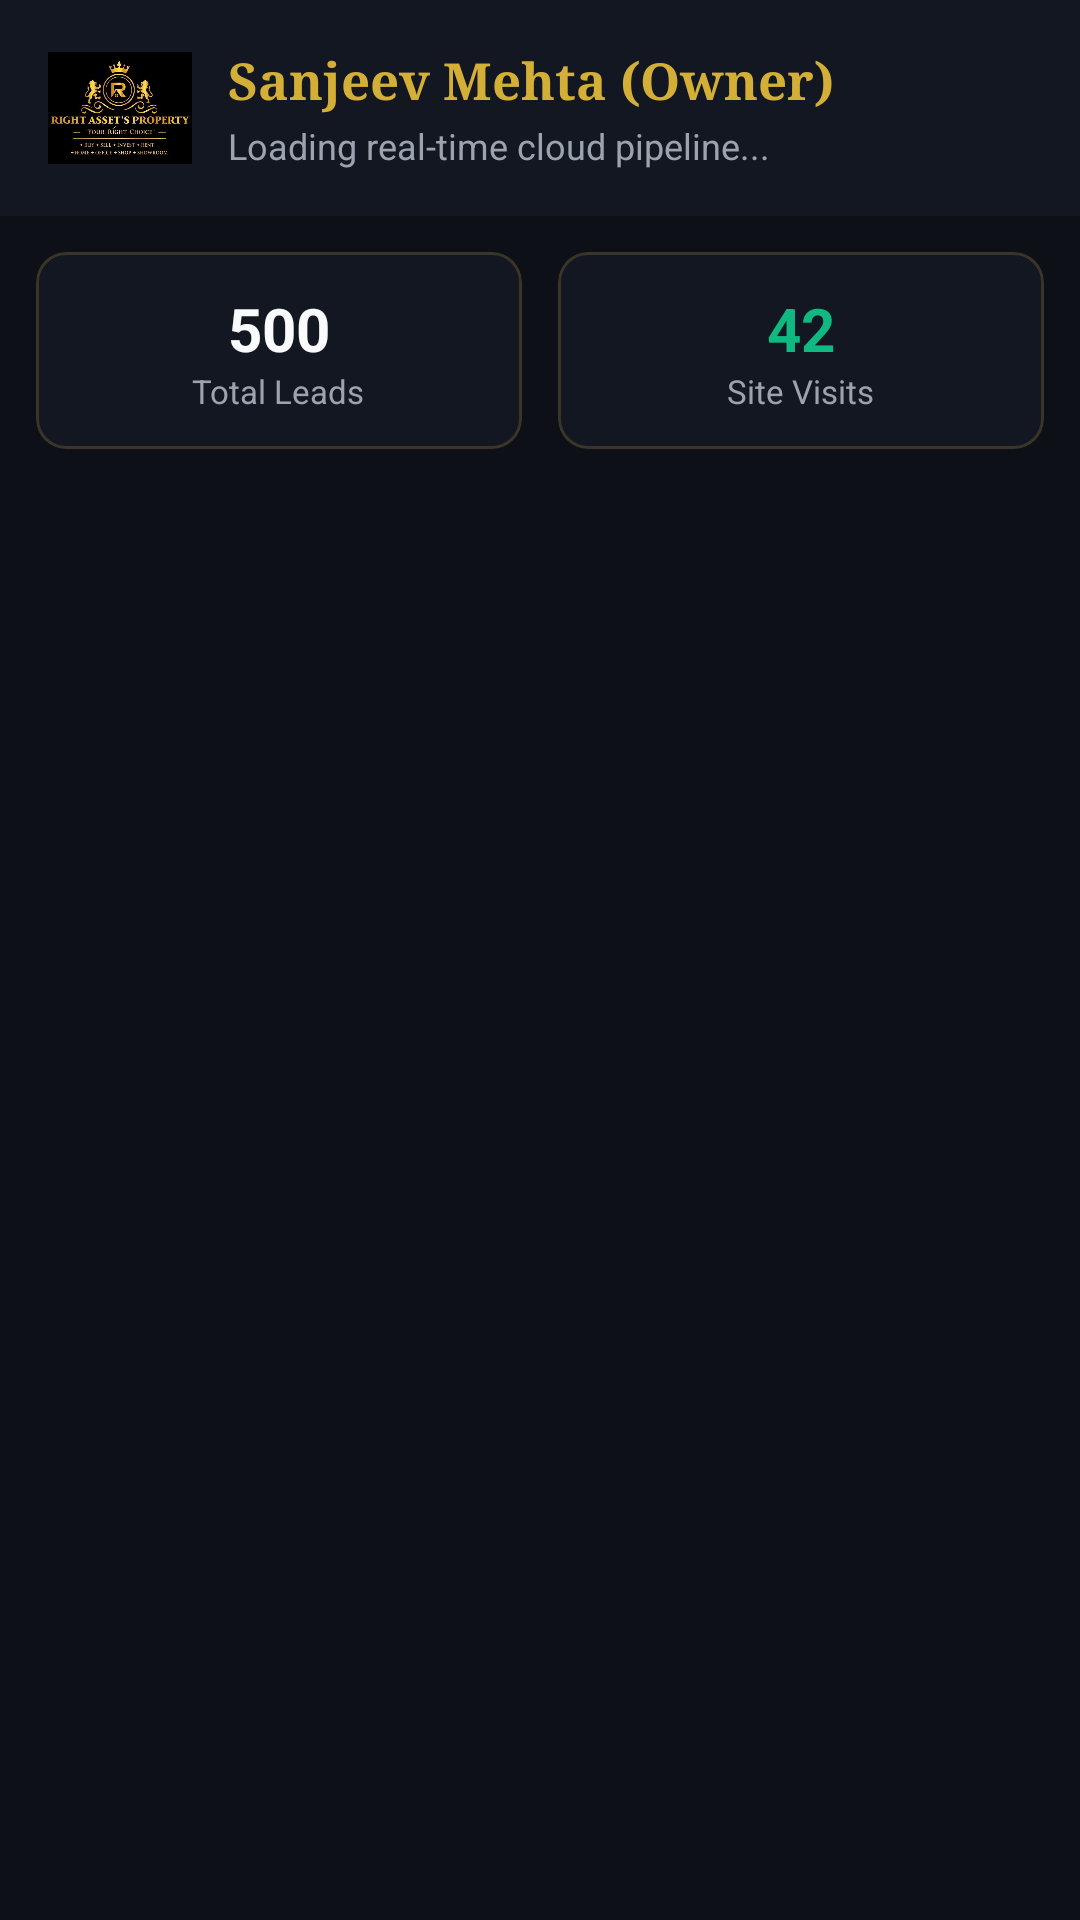

The Android layout XML behind this screen, and the referenced resources:
<!-- AndroidManifest.xml: activity theme Theme.RightAssetsCRM -->
<!-- res/layout/activity_dashboard.xml -->
<?xml version="1.0" encoding="utf-8"?>
<LinearLayout xmlns:android="http://schemas.android.com/apk/res/android"
    xmlns:app="http://schemas.android.com/apk/res-auto"
    android:layout_width="match_parent"
    android:layout_height="match_parent"
    android:background="@color/bg_dark"
    android:orientation="vertical">

    
    <LinearLayout
        android:layout_width="match_parent"
        android:layout_height="wrap_content"
        android:background="@color/bg_card"
        android:orientation="horizontal"
        android:gravity="center_vertical"
        android:paddingHorizontal="16dp"
        android:paddingVertical="12dp">

        <ImageView
            android:layout_width="48dp"
            android:layout_height="48dp"
            android:src="@drawable/ic_launcher_app"
            android:contentDescription="Right Asset's Crest Logo" />

        <LinearLayout
            android:layout_width="0dp"
            android:layout_height="wrap_content"
            android:layout_weight="1"
            android:layout_marginStart="12dp"
            android:orientation="vertical">

            <TextView
                android:id="@+id/text_advisor_name"
                android:layout_width="wrap_content"
                android:layout_height="wrap_content"
                android:fontFamily="serif"
                android:text="Sanjeev Mehta (Owner)"
                android:textColor="@color/gold_primary"
                android:textSize="17sp"
                android:textStyle="bold" />

            <TextView
                android:id="@+id/text_pipeline_stats"
                android:layout_width="wrap_content"
                android:layout_height="wrap_content"
                android:layout_marginTop="2dp"
                android:text="Loading real-time cloud pipeline..."
                android:textColor="@color/text_secondary"
                android:textSize="12sp" />
        </LinearLayout>
    </LinearLayout>

    
    <LinearLayout
        android:layout_width="match_parent"
        android:layout_height="wrap_content"
        android:layout_margin="12dp"
        android:orientation="horizontal">

        <com.google.android.material.card.MaterialCardView
            android:layout_width="0dp"
            android:layout_height="wrap_content"
            android:layout_marginEnd="6dp"
            android:layout_weight="1"
            app:cardBackgroundColor="@color/bg_card"
            app:cardCornerRadius="10dp"
            app:strokeColor="@color/border_gold"
            app:strokeWidth="1dp">

            <LinearLayout
                android:layout_width="match_parent"
                android:layout_height="wrap_content"
                android:gravity="center"
                android:orientation="vertical"
                android:padding="12dp">

                <TextView
                    android:id="@+id/kpi_total_leads"
                    android:layout_width="wrap_content"
                    android:layout_height="wrap_content"
                    android:text="500"
                    android:textColor="@color/text_primary"
                    android:textSize="20sp"
                    android:textStyle="bold" />

                <TextView
                    android:layout_width="wrap_content"
                    android:layout_height="wrap_content"
                    android:text="Total Leads"
                    android:textColor="@color/text_secondary"
                    android:textSize="11sp" />
            </LinearLayout>
        </com.google.android.material.card.MaterialCardView>

        <com.google.android.material.card.MaterialCardView
            android:layout_width="0dp"
            android:layout_height="wrap_content"
            android:layout_marginStart="6dp"
            android:layout_weight="1"
            app:cardBackgroundColor="@color/bg_card"
            app:cardCornerRadius="10dp"
            app:strokeColor="@color/border_gold"
            app:strokeWidth="1dp">

            <LinearLayout
                android:layout_width="match_parent"
                android:layout_height="wrap_content"
                android:gravity="center"
                android:orientation="vertical"
                android:padding="12dp">

                <TextView
                    android:id="@+id/kpi_active_visits"
                    android:layout_width="wrap_content"
                    android:layout_height="wrap_content"
                    android:text="42"
                    android:textColor="@color/status_green"
                    android:textSize="20sp"
                    android:textStyle="bold" />

                <TextView
                    android:layout_width="wrap_content"
                    android:layout_height="wrap_content"
                    android:text="Site Visits"
                    android:textColor="@color/text_secondary"
                    android:textSize="11sp" />
            </LinearLayout>
        </com.google.android.material.card.MaterialCardView>

    </LinearLayout>

    
    <androidx.recyclerview.widget.RecyclerView
        android:id="@+id/recycler_leads"
        android:layout_width="match_parent"
        android:layout_height="match_parent"
        android:clipToPadding="false"
        android:padding="12dp" />

</LinearLayout>
<!-- resources referenced by this layout -->
<resources>
  <color name="bg_card">#131722</color>
  <color name="bg_dark">#0D1117</color>
  <color name="border_gold">#33D4AF37</color>
  <color name="gold_primary">#D4AF37</color>
  <color name="status_green">#10B981</color>
  <color name="text_primary">#F9FAFB</color>
  <color name="text_secondary">#9CA3AF</color>
  <!-- drawable ic_launcher_app: png bitmap (drawable, 416470 bytes) -->
  <style name="Theme.RightAssetsCRM" parent="Theme.Material3.Dark.NoActionBar">
          <item name="colorPrimary">@color/gold_primary</item>
          <item name="colorOnPrimary">@color/bg_dark</item>
          <item name="android:windowBackground">@color/bg_dark</item>
          <item name="colorSurface">@color/bg_card</item>
          <item name="colorOnSurface">@color/text_primary</item>
      </style>
</resources>
